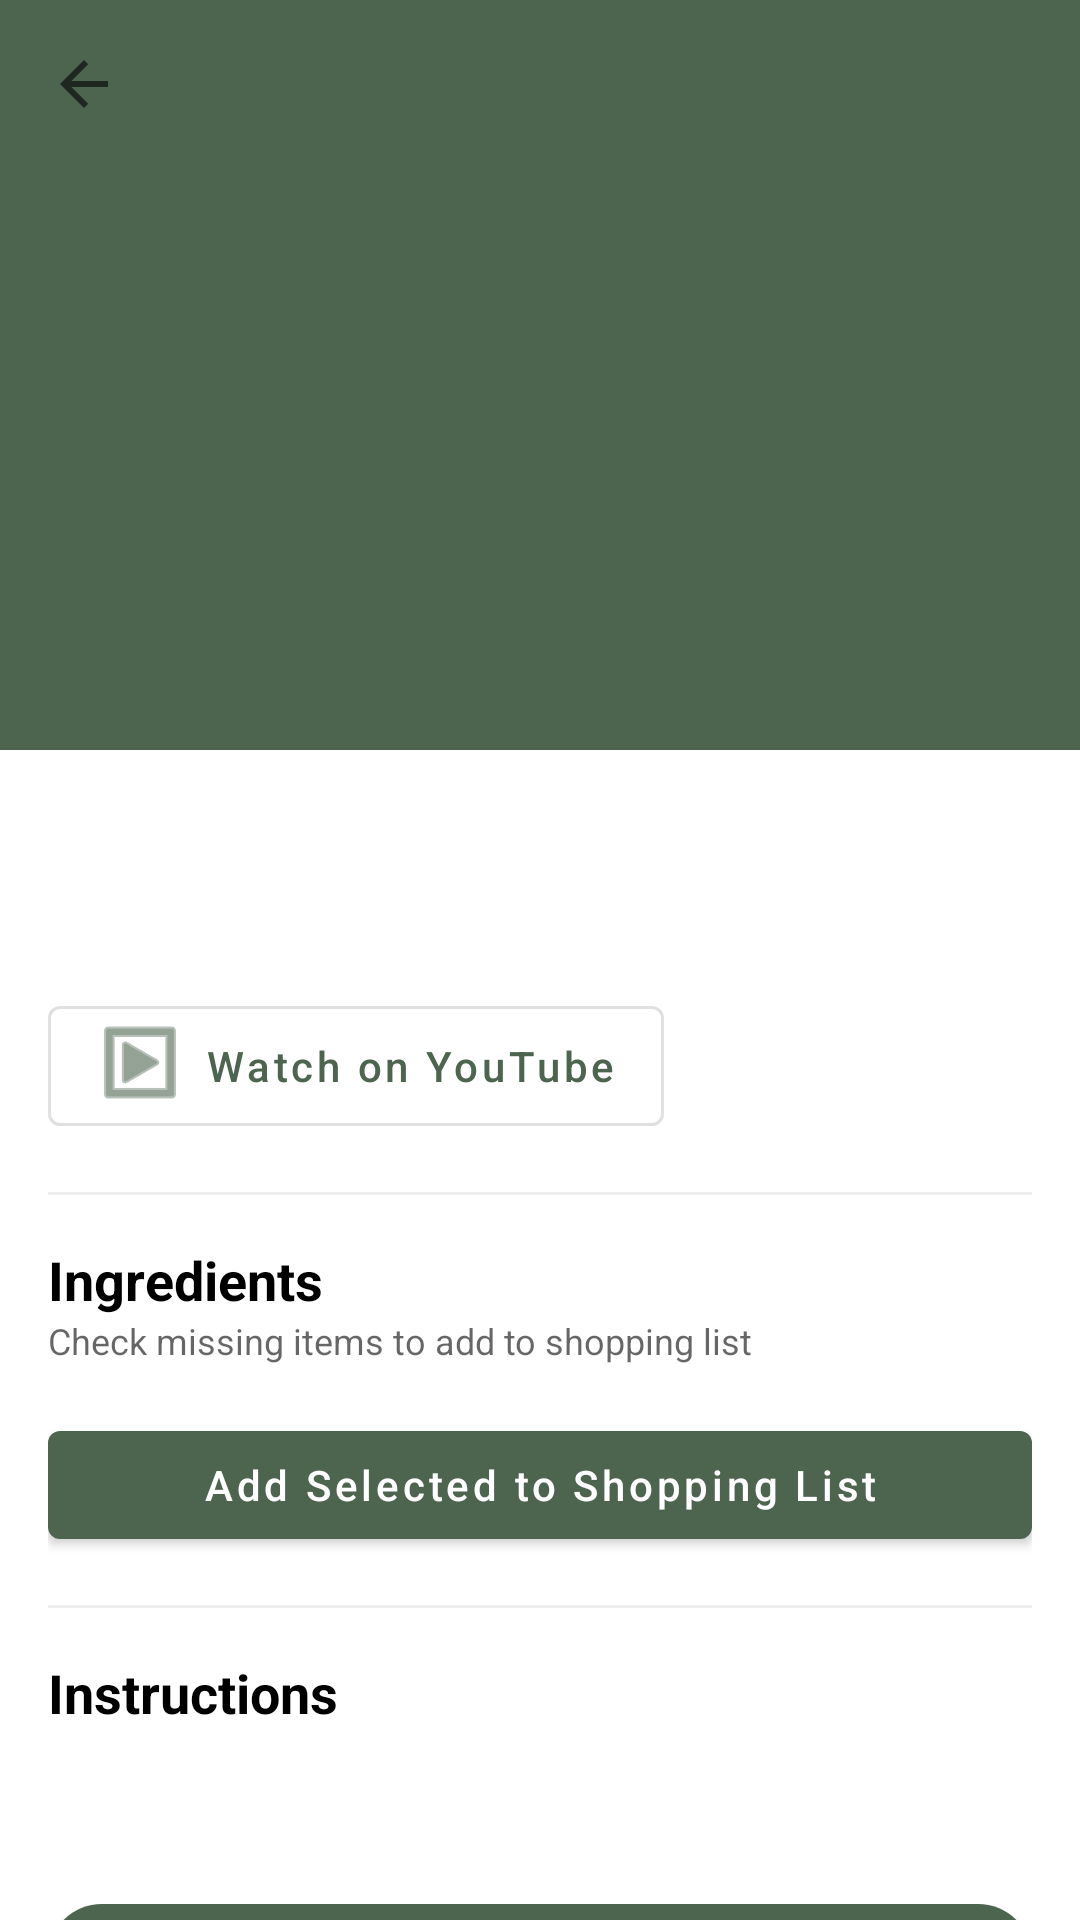

Here is an Android app screen rendered from its layout file. Give the layout XML and the strings, colors and styles it references.
<!-- AndroidManifest.xml: application theme Theme.FoodExpiryAPP -->
<!-- res/layout/fragment_recipe_detail.xml -->
<?xml version="1.0" encoding="utf-8"?>
<androidx.coordinatorlayout.widget.CoordinatorLayout
    xmlns:android="http://schemas.android.com/apk/res/android"
    xmlns:app="http://schemas.android.com/apk/res-auto"
    xmlns:tools="http://schemas.android.com/tools"
    android:layout_width="match_parent"
    android:layout_height="match_parent"
    android:background="@android:color/white">

    <com.google.android.material.appbar.AppBarLayout
        android:id="@+id/app_bar"
        android:layout_width="match_parent"
        android:layout_height="250dp"
        android:theme="@style/ThemeOverlay.AppCompat.Dark.ActionBar">

        <com.google.android.material.appbar.CollapsingToolbarLayout
            android:id="@+id/toolbar_layout"
            android:layout_width="match_parent"
            android:layout_height="match_parent"
            app:contentScrim="?attr/colorPrimary"
            app:layout_scrollFlags="scroll|exitUntilCollapsed"
            app:toolbarId="@+id/toolbar">

            <ImageView
                android:id="@+id/image_recipe_detail"
                android:layout_width="match_parent"
                android:layout_height="match_parent"
                android:scaleType="centerCrop"
                app:layout_collapseMode="parallax"
                tools:src="@tools:sample/backgrounds/scenic" />

            <androidx.appcompat.widget.Toolbar
                android:id="@+id/toolbar"
                android:layout_width="match_parent"
                android:layout_height="?attr/actionBarSize"
                app:layout_collapseMode="pin"
                app:navigationIcon="?attr/homeAsUpIndicator" />

        </com.google.android.material.appbar.CollapsingToolbarLayout>
    </com.google.android.material.appbar.AppBarLayout>

    <androidx.core.widget.NestedScrollView
        android:layout_width="match_parent"
        android:layout_height="match_parent"
        app:layout_behavior="@string/appbar_scrolling_view_behavior">

        <LinearLayout
            android:layout_width="match_parent"
            android:layout_height="wrap_content"
            android:orientation="vertical"
            android:padding="16dp">

            <TextView
                android:id="@+id/text_recipe_title"
                android:layout_width="match_parent"
                android:layout_height="wrap_content"
                android:textSize="24sp"
                android:textStyle="bold"
                android:textColor="@android:color/black"
                tools:text="Delicious Potato Stew" />

            <TextView
                android:id="@+id/text_recipe_info"
                android:layout_width="match_parent"
                android:layout_height="wrap_content"
                android:layout_marginTop="4dp"
                android:textColor="?android:attr/textColorSecondary"
                tools:text="Cuisine: British | Time: 45 min" />

            <com.google.android.material.button.MaterialButton
                android:id="@+id/btn_youtube"
                style="@style/Widget.MaterialComponents.Button.OutlinedButton"
                android:layout_width="wrap_content"
                android:layout_height="wrap_content"
                android:layout_marginTop="8dp"
                android:text="Watch on YouTube"
                app:icon="@android:drawable/ic_menu_slideshow"
                android:textAllCaps="false" />

            <View
                android:layout_width="match_parent"
                android:layout_height="1dp"
                android:layout_marginVertical="16dp"
                android:background="#EEEEEE" />

            <TextView
                android:layout_width="match_parent"
                android:layout_height="wrap_content"
                android:text="Ingredients"
                android:textSize="18sp"
                android:textStyle="bold"
                android:textColor="@android:color/black" />

            <TextView
                android:layout_width="match_parent"
                android:layout_height="wrap_content"
                android:text="Check missing items to add to shopping list"
                android:textSize="12sp"
                android:textColor="?android:attr/textColorSecondary" />

            <androidx.recyclerview.widget.RecyclerView
                android:id="@+id/recycler_ingredients"
                android:layout_width="match_parent"
                android:layout_height="wrap_content"
                android:layout_marginTop="8dp"
                android:nestedScrollingEnabled="false"
                tools:itemCount="5"
                tools:listitem="@android:layout/simple_list_item_multiple_choice" />

            <com.google.android.material.button.MaterialButton
                android:id="@+id/btn_add_to_shopping"
                android:layout_width="match_parent"
                android:layout_height="wrap_content"
                android:layout_marginTop="8dp"
                android:text="Add Selected to Shopping List"
                android:textAllCaps="false" />

            <View
                android:layout_width="match_parent"
                android:layout_height="1dp"
                android:layout_marginVertical="16dp"
                android:background="#EEEEEE" />

            <TextView
                android:layout_width="match_parent"
                android:layout_height="wrap_content"
                android:text="Instructions"
                android:textSize="18sp"
                android:textStyle="bold"
                android:textColor="@android:color/black" />

            <TextView
                android:id="@+id/text_instructions"
                android:layout_width="match_parent"
                android:layout_height="wrap_content"
                android:layout_marginTop="8dp"
                android:textSize="15sp"
                android:lineSpacingExtra="4dp"
                tools:text="1. Peel the potatoes...\n2. Boil the water..." />

            <com.google.android.material.button.MaterialButton
                android:id="@+id/btn_cooked"
                android:layout_width="match_parent"
                android:layout_height="wrap_content"
                android:layout_marginTop="24dp"
                android:layout_marginBottom="32dp"
                android:text="I Cooked This!"
                app:cornerRadius="24dp" />

        </LinearLayout>
    </androidx.core.widget.NestedScrollView>

</androidx.coordinatorlayout.widget.CoordinatorLayout>
<!-- resources referenced by this layout -->
<resources>
  <style name="Theme.FoodExpiryAPP" parent="Theme.MaterialComponents.DayNight.NoActionBar">
          <item name="colorPrimary">#4D644F</item>
          <item name="colorPrimaryVariant">#364C39</item>
          <item name="colorOnPrimary">#FFFFFF</item>
          <item name="colorSecondary">#556157</item>
          <item name="android:statusBarColor">?attr/colorPrimaryVariant</item>
      </style>
</resources>
